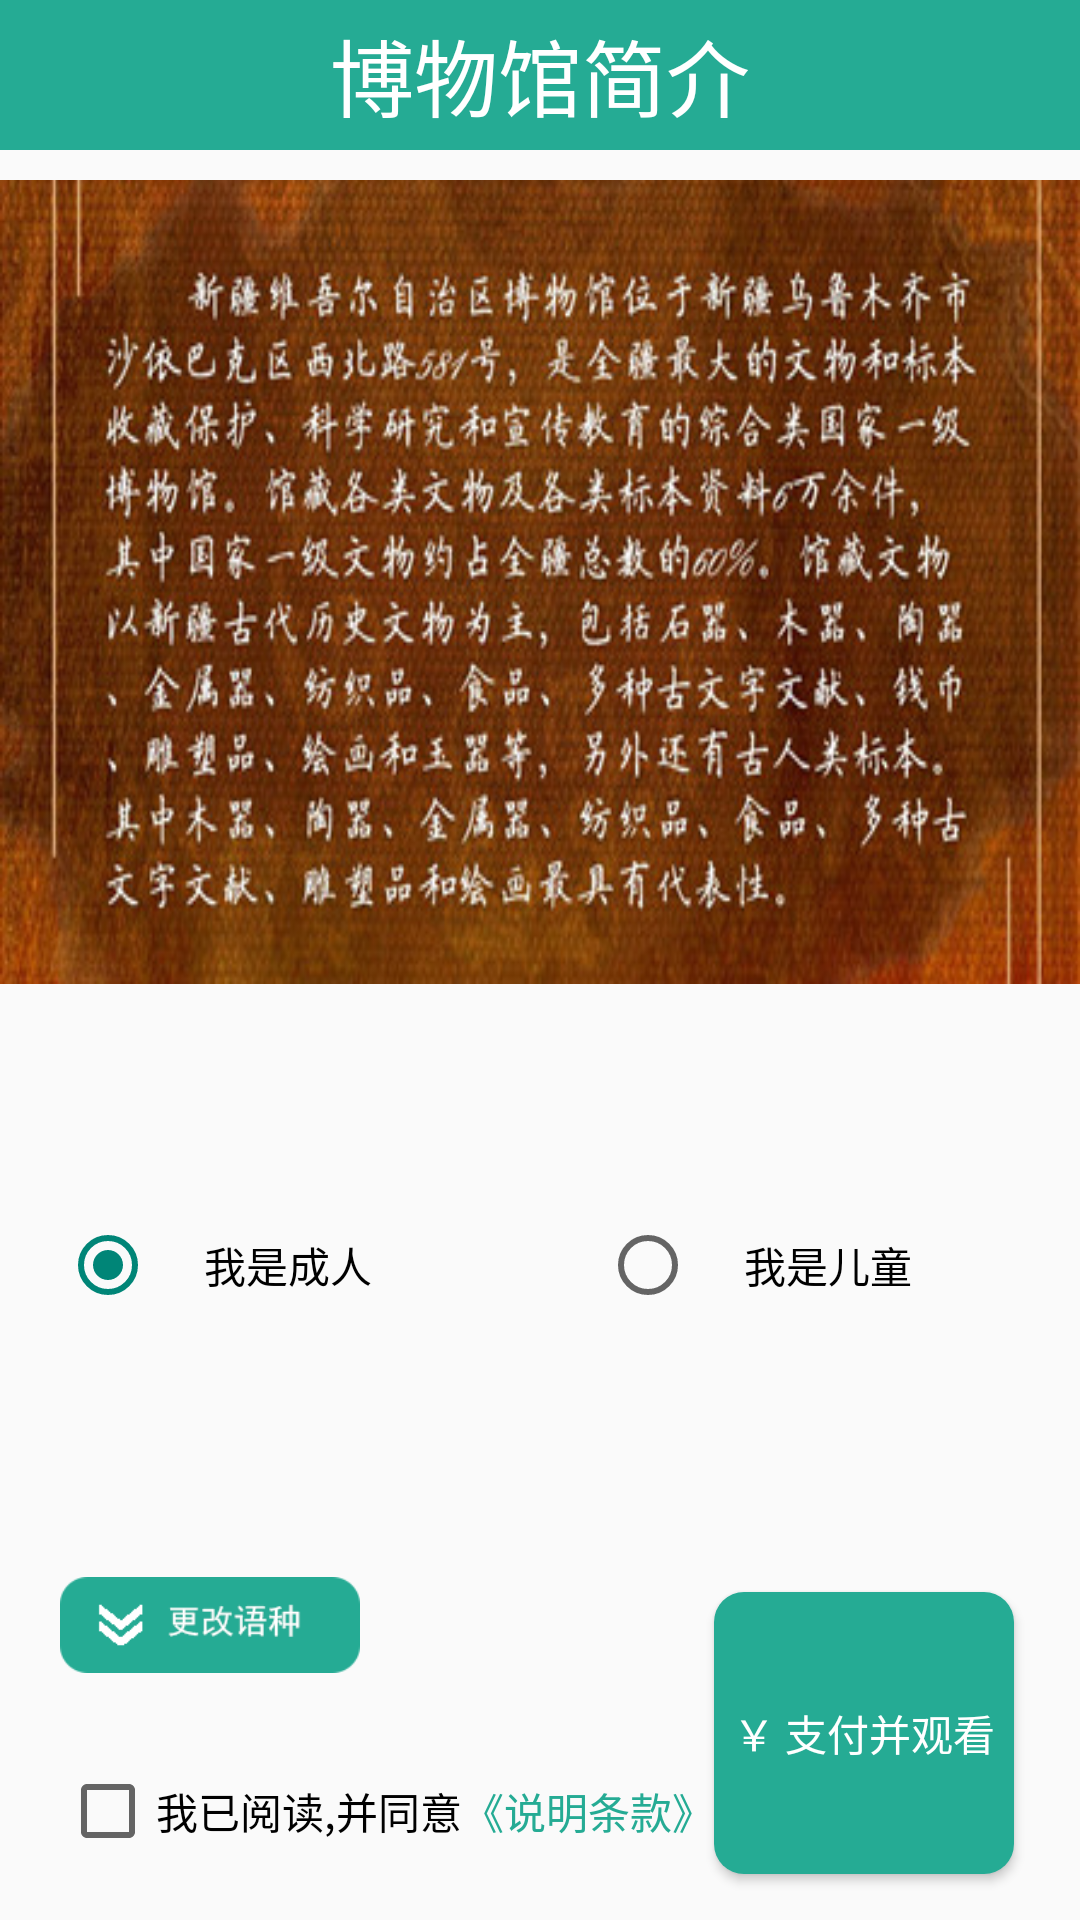

Write the Android layout XML for this screen, with the resource values it uses.
<!-- AndroidManifest.xml: application theme Theme.AppCompat.Light.NoActionBar -->
<!-- res/layout/main.xml -->
<?xml version="1.0" encoding="utf-8"?>
<LinearLayout xmlns:android="http://schemas.android.com/apk/res/android"
    xmlns:app="http://schemas.android.com/apk/res-auto"
    xmlns:tools="http://schemas.android.com/tools"
    android:layout_width="match_parent"
    android:layout_height="match_parent"
    android:orientation="vertical"
    tools:context="com.museumguild.MainActivity">
    <TextView
        android:layout_width="match_parent"
        android:layout_height="50dp"
        android:layout_marginBottom="10dp"
        android:text="@string/introduction"
        android:gravity="center"
        android:background="@color/backcolor"
        android:textColor="@color/white"
        android:textSize="28sp"/>
    <ImageView
        android:id="@+id/testid"
        android:layout_width="match_parent"
        android:layout_height="wrap_content"
        android:background="@drawable/ic_musuem_info2"
        android:layout_weight="1.48" />

    <RadioGroup
        android:layout_width="match_parent"
        android:layout_height="0dp"
        android:layout_weight="10.66"
        android:gravity="center_vertical"
        android:orientation="horizontal">
        <RadioButton
            android:id="@+id/adult"
            android:layout_width="0dp"
            android:layout_weight="1"
            android:layout_height="wrap_content"
            android:gravity="center"
            android:checked="true"
            android:layout_marginLeft="20dp"
            android:layout_marginRight="40dp"
            android:text="@string/adult"
            />
        <RadioButton
            android:id="@+id/child"
            android:layout_width="0dp"
            android:layout_weight="1"
            android:layout_height="wrap_content"
            android:gravity="center"
            android:layout_marginLeft="20dp"
            android:layout_marginRight="40dp"
            android:text="@string/child"
            />
    </RadioGroup>

    <LinearLayout
        android:layout_width="match_parent"
        android:layout_height="0dp"
        android:layout_weight="7.04"
        android:orientation="horizontal">

        <LinearLayout
            android:layout_width="wrap_content"
            android:layout_height="wrap_content"
            android:layout_marginLeft="20dp"
            android:orientation="vertical">

            <Button
                android:id="@+id/language"
                android:layout_width="100dp"
                android:layout_height="32dp"
                android:layout_marginBottom="10dp"
                android:layout_marginTop="10dp"
                android:background="@drawable/languagechange" />

            <RelativeLayout
                android:layout_width="wrap_content"
                android:layout_height="match_parent"
                android:gravity="center_vertical"
                >
                <CheckBox
                    android:id="@+id/notifycheck"
                    android:layout_width="wrap_content"
                    android:layout_height="match_parent"
                    android:gravity="center_vertical"
                    android:text="@string/notify"
                    android:textColor="@color/black"
                    android:layout_alignParentTop="true"
                    android:layout_alignParentLeft="true"
                    android:layout_alignParentStart="true" />
                <TextView
                    android:id="@+id/notifyitems"
                    android:layout_alignParentTop="true"
                    android:layout_width="wrap_content"
                    android:layout_height="match_parent"
                    android:gravity="center_vertical"
                    android:layout_toRightOf="@id/notifycheck"
                    android:text="@string/notifyitems"
                    android:textColor="@color/backcolor"/>
            </RelativeLayout>

        </LinearLayout>

        <Button
            android:id="@+id/paybutton"
            android:layout_width="100dp"
            android:layout_height="match_parent"
            android:layout_gravity="center"
            android:layout_marginRight="30dp"
            android:layout_marginTop="15dp"
            android:layout_marginBottom="15dp"
            android:background="@drawable/buttonclick"
            android:text="￥ 支付并观看"
            android:textSize="14sp"
            android:textColor="@color/white" />
    </LinearLayout>

</LinearLayout>
<!-- resources referenced by this layout -->
<resources>
  <color name="backcolor">#25AB94</color>
  <color name="black">#000000</color>
  <color name="white">#ffffff</color>
  <!-- drawable buttonclick (drawable) -->
  <?xml version="1.0" encoding="utf-8"?>
  <selector xmlns:android="http://schemas.android.com/apk/res/android">
      <item android:state_pressed="true" android:drawable="@color/backcolorclick"/>
      <item android:drawable="@drawable/onlyradius"/>
  </selector>
  <!-- drawable ic_musuem_info2: jpg bitmap (drawable, 187233 bytes) -->
  <!-- drawable languagechange (drawable) -->
  <?xml version="1.0" encoding="utf-8"?>
  <selector xmlns:android="http://schemas.android.com/apk/res/android">
      <item android:state_pressed="true" android:drawable="@drawable/changelaguageclick"/>
      <item android:state_selected="true" android:drawable="@drawable/changelaguageclick"/>
      <item android:drawable="@drawable/changelaguage"/>
  </selector>
  <string name="adult">我是成人</string>
  <string name="child">我是儿童</string>
  <string name="introduction">博物馆简介</string>
  <string name="notify">我已阅读,并同意</string>
  <string name="notifyitems">《说明条款》</string>
  <color name="backcolorclick">#1fb69c</color>
  <!-- drawable onlyradius (drawable) -->
  <?xml version="1.0" encoding="utf-8"?>
  <shape
      xmlns:android="http://schemas.android.com/apk/res/android"
      android:shape="rectangle">
      
      <solid android:color="@color/backcolor" />
      
      
      <corners android:radius="10dip" />
  </shape>
  <!-- drawable changelaguageclick: png bitmap (drawable, 5420 bytes) -->
  <!-- drawable changelaguage: png bitmap (drawable, 5370 bytes) -->
</resources>
